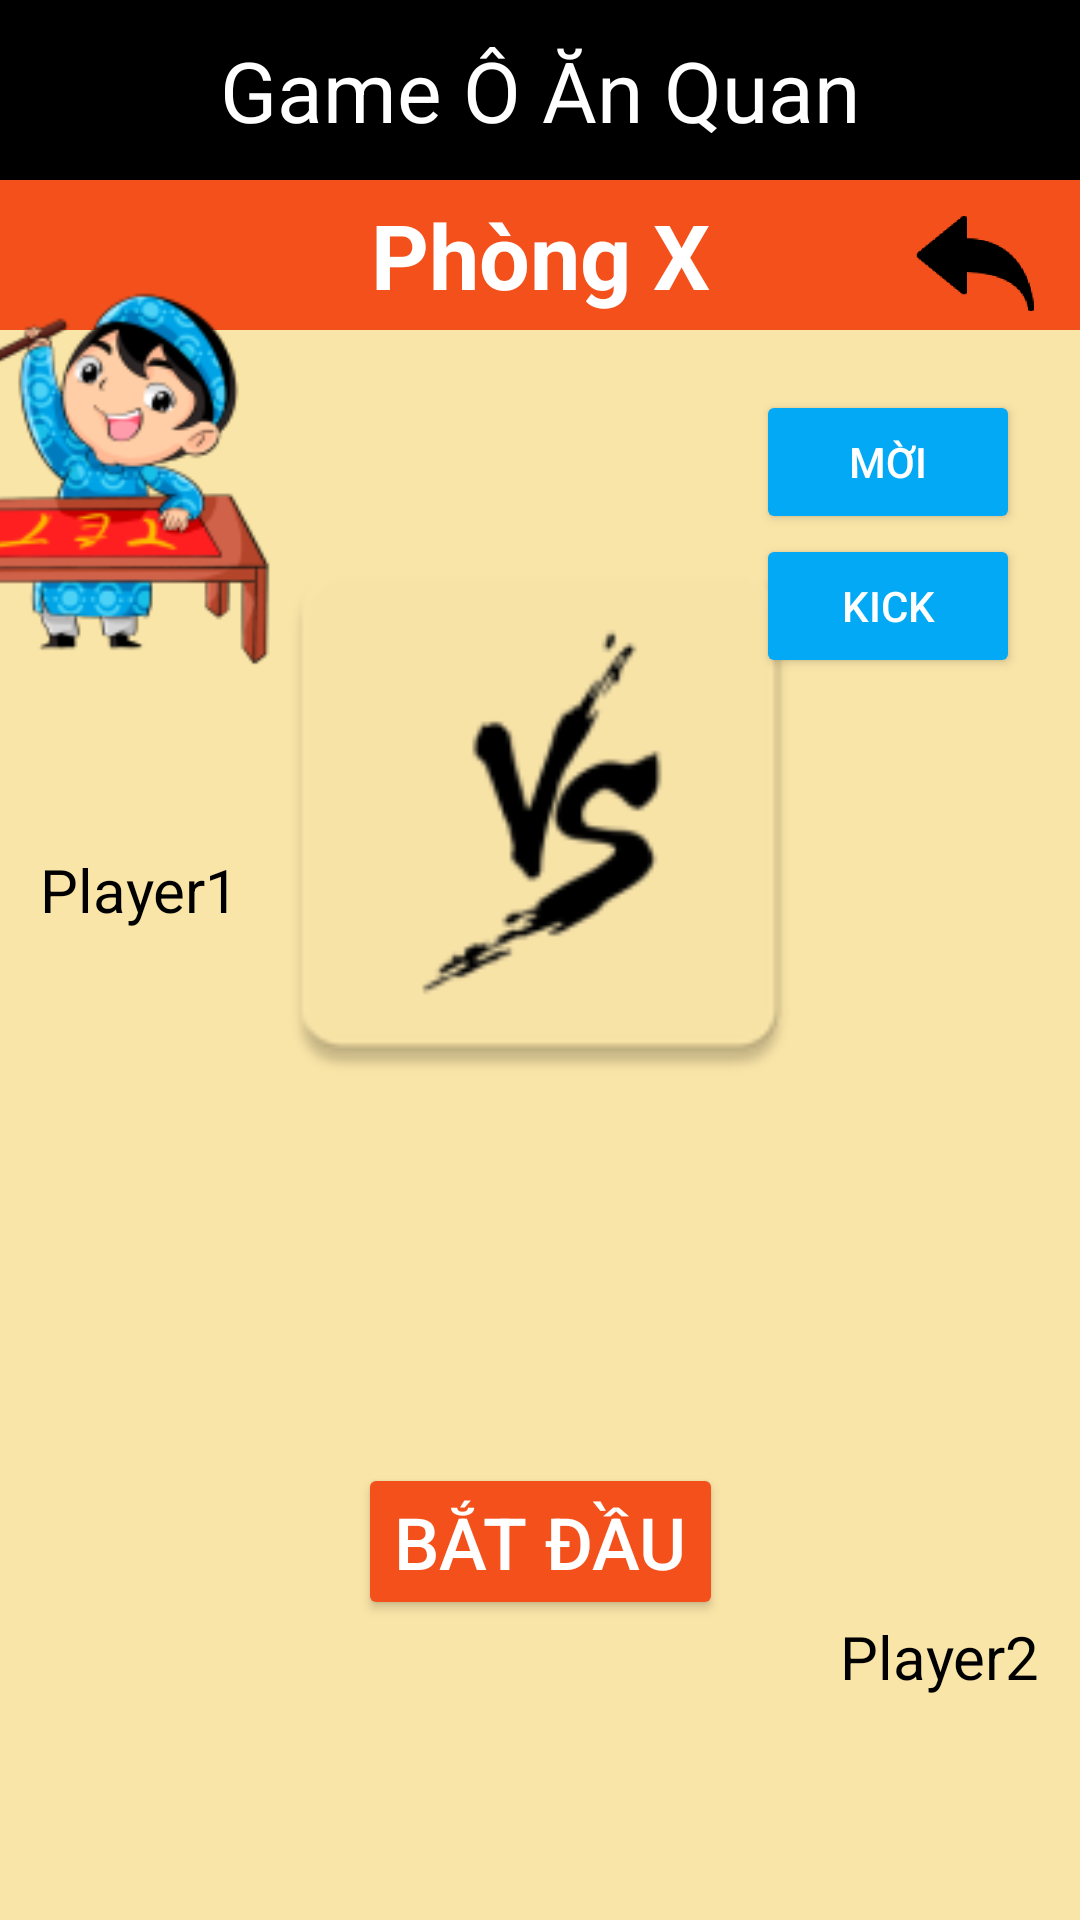

This screen was rendered from an Android layout file. Write that file and the resources it references.
<!-- AndroidManifest.xml: application theme GdxTheme -->
<!-- res/layout/activity_waiting_host.xml -->
<?xml version="1.0" encoding="utf-8"?>
<androidx.constraintlayout.widget.ConstraintLayout xmlns:android="http://schemas.android.com/apk/res/android"
    xmlns:app="http://schemas.android.com/apk/res-auto"
    xmlns:tools="http://schemas.android.com/tools"
    android:layout_width="match_parent"
    android:layout_height="match_parent"
    android:background="@color/light_yellow">

    <TextView
        android:id="@+id/tv_roomname_A_waiting_host"
        android:layout_width="match_parent"
        android:layout_height="50dp"
        android:background="#FF1100"
        android:backgroundTint="#F3501C"
        android:gravity="center"
        android:text="Phòng X"
        android:textColor="#FFFFFF"
        android:textSize="30sp"
        android:textStyle="bold"
        app:layout_constraintLeft_toLeftOf="parent"
        app:layout_constraintRight_toRightOf="parent"
        app:layout_constraintTop_toBottomOf="@id/tv_gamename_A_waiting_host" />


    <TextView
        android:id="@+id/tv_gamename_A_waiting_host"
        android:layout_width="match_parent"
        android:layout_height="60dp"
        android:background="@color/black"
        android:gravity="center"
        android:text="Game Ô Ăn Quan"
        android:textAlignment="center"
        android:textColor="#FFFFFF"
        android:textSize="28sp"
        app:layout_constraintLeft_toLeftOf="parent"
        app:layout_constraintRight_toRightOf="parent"
        app:layout_constraintTop_toTopOf="parent" />

    <ImageView
        android:id="@+id/iv_vs_A_waiting_host"
        android:layout_width="200dp"
        android:layout_height="200dp"
        app:srcCompat="@mipmap/vs"
        android:layout_marginBottom="100dp"
        app:layout_constraintBottom_toBottomOf="parent"
        app:layout_constraintTop_toTopOf="parent"
        app:layout_constraintEnd_toEndOf="parent"
        app:layout_constraintStart_toStartOf="parent"/>

    <Button
        android:id="@+id/bt_start_A_waiting_host"
        android:layout_width="wrap_content"
        android:layout_height="wrap_content"
        android:text="BẮT ĐẦU"
        android:textColor="@color/white"
        android:textSize="24sp"
        android:backgroundTint="@color/orange"
        app:layout_constraintBottom_toBottomOf="parent"
        app:layout_constraintEnd_toEndOf="parent"
        app:layout_constraintStart_toStartOf="parent"
        android:layout_marginBottom="100dp"/>

    <ImageView
        android:id="@+id/iv_player1_A_waiting_host"
        android:layout_width="300dp"
        android:layout_height="300dp"
        android:layout_marginTop="150dp"
        android:scaleType="fitCenter"
        app:layout_constraintBottom_toTopOf="@id/iv_vs_A_waiting_host"
        app:layout_constraintTop_toTopOf="parent"
        app:layout_constraintRight_toRightOf="parent"
        android:layout_marginEnd="180dp"
        app:srcCompat="@mipmap/player1_foreground"
        tools:layout_editor_absoluteX="-70dp"
        app:layout_editor_absoluteY="-70dp"/>

    <ImageView
        android:id="@+id/iv_player2_A_waiting_host"
        android:layout_width="300dp"
        android:layout_height="300dp"
        android:layout_marginTop="20dp"
        android:layout_marginBottom="100dp"
        android:scaleType="fitCenter"
        app:layout_constraintBottom_toTopOf="@id/bt_start_A_waiting_host"
        app:layout_constraintTop_toBottomOf="@id/iv_vs_A_waiting_host"
        app:layout_constraintLeft_toLeftOf="parent"
        android:layout_marginStart="180dp"
        app:srcCompat="@mipmap/player2_foreground"
        tools:layout_editor_absoluteX="200dp" />

    <TextView
        android:id="@+id/tv_player1_A_waiting_host"
        android:layout_width="wrap_content"
        android:layout_height="wrap_content"
        android:text="Player1"
        android:textSize="20sp"
        android:textColor="@color/black"
        app:layout_constraintBottom_toBottomOf="@id/iv_player1_A_waiting_host"
        app:layout_constraintRight_toLeftOf="@id/iv_vs_A_waiting_host"/>

    <TextView
        android:id="@+id/tv_player2_A_waiting_host"
        android:layout_width="wrap_content"
        android:layout_height="wrap_content"
        android:text="Player2"
        android:textSize="20sp"
        android:textColor="@color/black"
        app:layout_constraintTop_toTopOf="@id/iv_player2_A_waiting_host"
        app:layout_constraintLeft_toRightOf="@id/iv_vs_A_waiting_host"/>

    <Button
        android:id="@+id/bt_invite_A_waiting_host"
        android:layout_width="wrap_content"
        android:layout_height="wrap_content"
        android:text="Mời"
        android:backgroundTint="@color/light_blue"
        android:layout_marginTop="20dp"
        android:layout_marginEnd="20dp"
        app:layout_constraintTop_toBottomOf="@id/tv_roomname_A_waiting_host"
        app:layout_constraintEnd_toEndOf="parent"/>

    <Button
        android:id="@+id/bt_kick_A_waiting_host"
        android:layout_width="wrap_content"
        android:layout_height="wrap_content"
        android:text="Kick"
        android:backgroundTint="@color/light_blue"
        android:layout_marginEnd="20dp"
        app:layout_constraintEnd_toEndOf="parent"
        app:layout_constraintTop_toBottomOf="@id/bt_invite_A_waiting_host"/>

    <ImageButton
        android:id="@+id/bt_back_A_waiting_host"
        android:layout_width="50dp"
        android:layout_height="50dp"
        android:scaleType="fitCenter"
        android:layout_marginEnd="10dp"
        android:background="@mipmap/back_button_foreground"
        app:layout_constraintEnd_toEndOf="parent"
        app:layout_constraintTop_toBottomOf="@id/tv_gamename_A_waiting_host"
        app:srcCompat="@mipmap/back_button_foreground" />
</androidx.constraintlayout.widget.ConstraintLayout>
<!-- resources referenced by this layout -->
<resources>
  <color name="black">#FF000000</color>
  <color name="light_blue">#03A9F4</color>
  <color name="light_yellow">#FAE5A8</color>
  <color name="orange">#F3501C</color>
  <color name="white">#FFFFFFFF</color>
  <!-- mipmap back_button_foreground: png bitmap (mipmap-hdpi, 3001 bytes) -->
  <!-- mipmap player1_foreground: png bitmap (mipmap-hdpi, 7723 bytes) -->
  <!-- mipmap player2_foreground: png bitmap (mipmap-hdpi, 7783 bytes) -->
  <!-- mipmap vs: png bitmap (mipmap-hdpi, 2207 bytes) -->
  <style name="GdxTheme" parent="Theme.MaterialComponents">
  		<item name="android:windowBackground">@android:color/transparent</item>
          <item name="android:colorBackgroundCacheHint">@null</item>
          <item name="android:windowAnimationStyle">@android:style/Animation</item>
          <item name="android:windowNoTitle">true</item>
          <item name="android:windowContentOverlay">@null</item>
          <item name="android:windowFullscreen">true</item>
      </style>
</resources>
